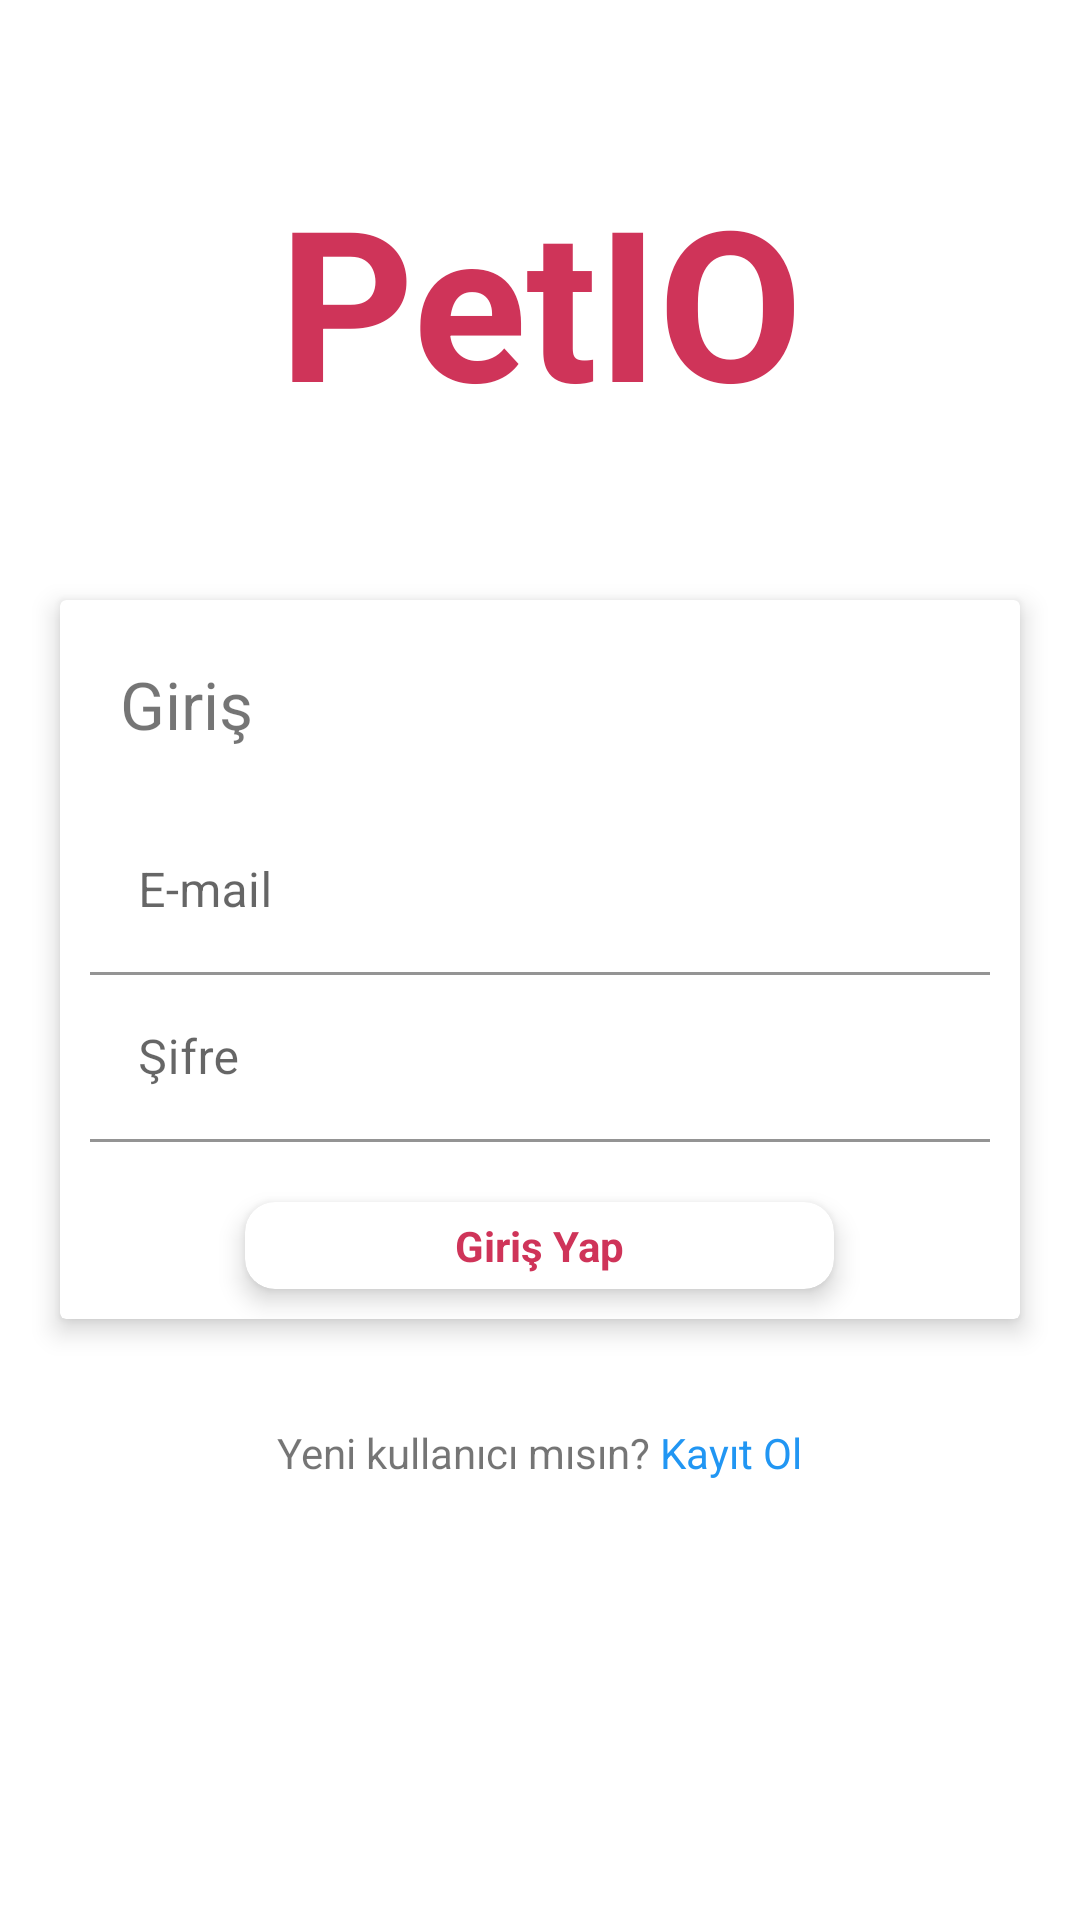

Write the Android layout XML for this screen, with the resource values it uses.
<!-- AndroidManifest.xml: application theme Theme.PetIO -->
<!-- res/layout/activity_login.xml -->
<?xml version="1.0" encoding="utf-8"?>
<LinearLayout xmlns:android="http://schemas.android.com/apk/res/android"
    xmlns:app="http://schemas.android.com/apk/res-auto"
    xmlns:tools="http://schemas.android.com/tools"
    android:layout_width="match_parent"
    android:layout_height="match_parent"
    android:orientation="vertical"
    tools:context=".Views.LoginActivity">

    <TextView
        android:layout_width="match_parent"
        android:layout_height="200dp"
        android:text="PetIO"
        android:textStyle="bold"
        android:textSize="70sp"
        android:textColor="#CF3459"
        android:textAlignment="center"
        android:gravity="center"/>

    <androidx.cardview.widget.CardView
        android:layout_width="match_parent"
        android:layout_height="wrap_content"
        android:layout_marginHorizontal="20dp"
        app:cardElevation="5dp">

        <LinearLayout
            android:layout_width="match_parent"
            android:layout_height="match_parent"
            android:orientation="vertical">

            <TextView
                android:layout_width="match_parent"
                android:layout_height="wrap_content"
                android:layout_marginHorizontal="20dp"
                android:layout_marginVertical="20dp"
                android:text="Giriş"
                android:textSize="22sp"/>

            <com.google.android.material.textfield.TextInputLayout
                android:layout_width="match_parent"
                android:layout_height="wrap_content"
                android:layout_marginHorizontal="10dp"
                app:boxBackgroundColor="@color/white">

                <com.google.android.material.textfield.TextInputEditText
                    android:id="@+id/email"
                    android:layout_width="match_parent"
                    android:layout_height="wrap_content"
                    android:hint="E-mail"
                    android:inputType="textEmailAddress" />
            </com.google.android.material.textfield.TextInputLayout>

            <com.google.android.material.textfield.TextInputLayout
                android:layout_width="match_parent"
                android:layout_height="wrap_content"
                android:layout_marginHorizontal="10dp"
                app:boxBackgroundColor="@color/white">

                <com.google.android.material.textfield.TextInputEditText
                    android:id="@+id/password"
                    android:layout_width="match_parent"
                    android:layout_height="wrap_content"
                    android:hint="Şifre"
                    android:inputType="numberPassword"
                    android:maxLength="14" />
            </com.google.android.material.textfield.TextInputLayout>

            <androidx.cardview.widget.CardView
                android:id="@+id/login"
                android:layout_width="wrap_content"
                android:layout_height="wrap_content"
                android:layout_gravity="center"
                android:clickable="true"
                android:focusable="true"
                android:foreground="?android:attr/selectableItemBackgroundBorderless"
                android:layout_marginBottom="10dp"
                android:layout_marginTop="20dp"
                app:cardCornerRadius="10dp"
                app:cardElevation="5dp">

                <TextView
                    android:layout_width="wrap_content"
                    android:layout_height="wrap_content"
                    android:layout_gravity="center"
                    android:layout_marginHorizontal="70dp"
                    android:layout_marginVertical="5dp"
                    android:gravity="center"
                    android:textStyle="bold"
                    android:text="Giriş Yap"
                    android:textAlignment="center"
                    android:textColor="#CF3459"
                    android:textSize="14sp" />
            </androidx.cardview.widget.CardView>
        </LinearLayout>

    </androidx.cardview.widget.CardView>

    <LinearLayout
        android:layout_marginTop="35dp"
        android:layout_width="match_parent"
        android:layout_height="wrap_content"
        android:orientation="horizontal"
        android:gravity="center_horizontal">
        <TextView
            android:layout_width="wrap_content"
            android:layout_height="wrap_content"
            android:text="Yeni kullanıcı mısın? "/>
        <TextView
            android:id="@+id/loginSignup"
            android:layout_width="wrap_content"
            android:layout_height="wrap_content"
            android:textColor="#2196F3"
            android:text="Kayıt Ol"/>
    </LinearLayout>

</LinearLayout>
<!-- resources referenced by this layout -->
<resources>
  <style name="Theme.PetIO" parent="Theme.MaterialComponents.DayNight.DarkActionBar">
          
          <item name="colorPrimary">@color/purple_500</item>
          <item name="colorPrimaryVariant">@color/purple_700</item>
          <item name="colorOnPrimary">@color/white</item>
          
          <item name="colorSecondary">@color/teal_200</item>
          <item name="colorSecondaryVariant">@color/teal_700</item>
          <item name="colorOnSecondary">@color/black</item>
          
          <item name="android:statusBarColor" tools:targetApi="l">?attr/colorPrimaryVariant</item>
          
      </style>
  <!-- not gathered from this repository: default colours our renderer supplied (Android Studio template values) -->
  <color name="purple_500">#FF6200EE</color>
  <color name="purple_700">#FF3700B3</color>
  <color name="teal_200">#FF03DAC5</color>
  <color name="teal_700">#FF018786</color>
  <color name="black">#FF000000</color>
  <color name="white">#FFFFFFFF</color>
</resources>
